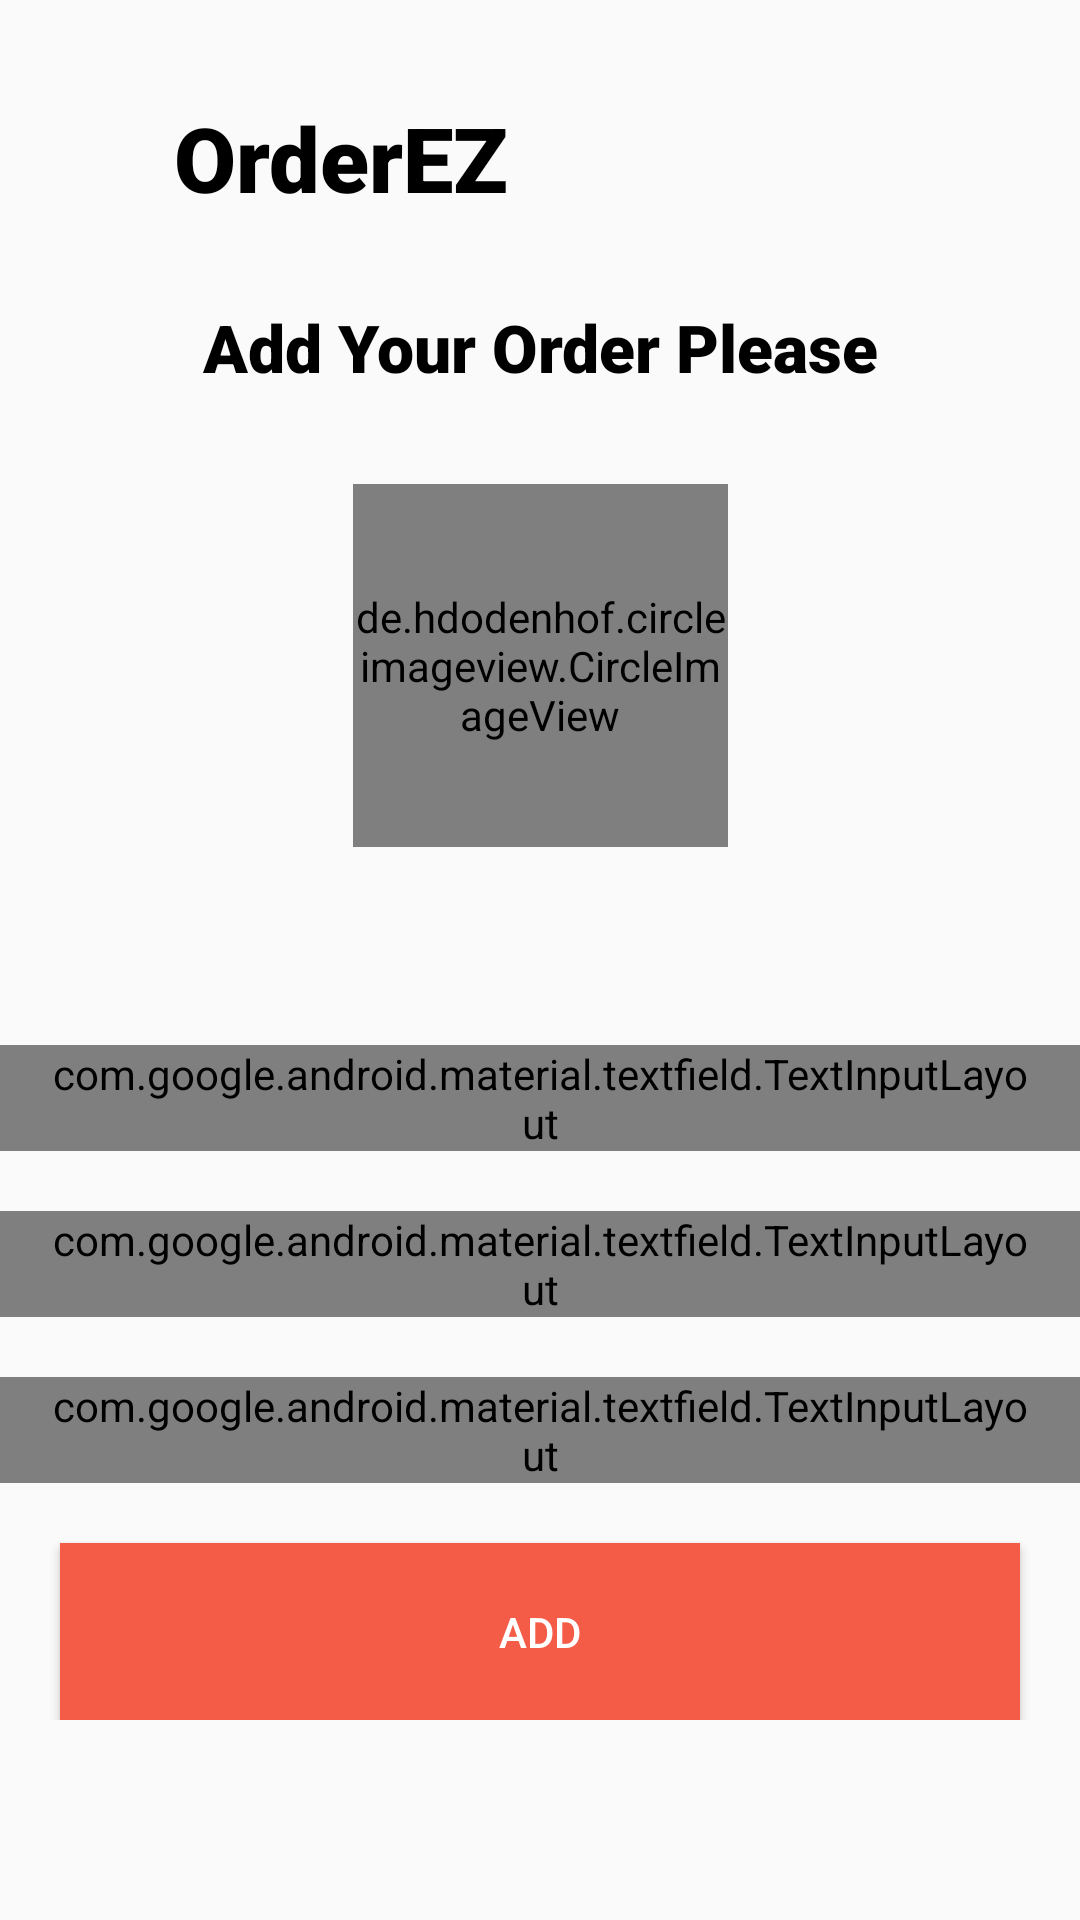

Produce the Android XML layout that renders to this screen, including the resource entries it uses.
<!-- AndroidManifest.xml: application theme Theme.OrderEZ -->
<!-- res/layout/activity_add_data.xml -->
<?xml version="1.0" encoding="utf-8"?>
<androidx.constraintlayout.widget.ConstraintLayout xmlns:android="http://schemas.android.com/apk/res/android"
    xmlns:app="http://schemas.android.com/apk/res-auto"
    xmlns:tools="http://schemas.android.com/tools"
    android:layout_width="match_parent"
    android:layout_height="match_parent"
    tools:context=".Dashboard">

    <de.hdodenhof.circleimageview.CircleImageView
        android:id="@+id/img"
        android:layout_width="125dp"
        android:layout_height="121dp"
        android:layout_gravity="center_vertical"
        android:src="@mipmap/ic_launcher"
        app:civ_border_color="#FF000000"
        app:civ_border_width="2dp"
        app:layout_constraintBottom_toBottomOf="parent"
        app:layout_constraintEnd_toEndOf="parent"
        app:layout_constraintStart_toStartOf="parent"
        app:layout_constraintTop_toTopOf="parent"
        app:layout_constraintVertical_bias="0.311" />

    <TextView
        android:id="@+id/logo"
        android:layout_width="wrap_content"
        android:layout_height="wrap_content"
        android:fontFamily="sans-serif-black"
        android:text="OrderEZ"
        android:textColor="@color/black"
        android:textSize="30dp"
        app:layout_constraintBottom_toBottomOf="parent"
        app:layout_constraintEnd_toEndOf="parent"
        app:layout_constraintHorizontal_bias="0.234"
        app:layout_constraintStart_toStartOf="parent"
        app:layout_constraintTop_toTopOf="parent"
        app:layout_constraintVertical_bias="0.054" />

    <ProgressBar
        android:id="@+id/loading"
        style="?android:attr/progressBarStyle"
        android:layout_width="wrap_content"
        android:layout_height="wrap_content"
        android:visibility="invisible"
        app:layout_constraintBottom_toBottomOf="parent"
        app:layout_constraintEnd_toEndOf="parent"
        app:layout_constraintHorizontal_bias="0.501"
        app:layout_constraintStart_toStartOf="parent"
        app:layout_constraintTop_toTopOf="parent"
        app:layout_constraintVertical_bias="0.471" />

    <ImageView
        android:id="@+id/back"
        android:layout_width="40dp"
        android:layout_height="40dp"
        app:layout_constraintBottom_toBottomOf="parent"
        app:layout_constraintEnd_toEndOf="parent"
        app:layout_constraintHorizontal_bias="0.043"
        app:layout_constraintStart_toStartOf="parent"
        app:layout_constraintTop_toTopOf="parent"
        app:layout_constraintVertical_bias="0.053"
        app:srcCompat="@drawable/ic_baseline_arrow_back_24"
        tools:ignore="VectorDrawableCompat" />

    <TextView
        android:id="@+id/textView5"
        android:layout_width="match_parent"
        android:layout_height="wrap_content"
        android:fontFamily="sans-serif-black"
        android:gravity="center"
        android:paddingTop="10dp"
        android:paddingBottom="10dp"
        android:text="Add Your Order Please"
        android:textColor="@color/black"
        android:textSize="22dp"
        app:layout_constraintBottom_toBottomOf="parent"
        app:layout_constraintEnd_toEndOf="parent"
        app:layout_constraintHorizontal_bias="0.0"
        app:layout_constraintStart_toStartOf="parent"
        app:layout_constraintTop_toTopOf="parent"
        app:layout_constraintVertical_bias="0.154"
        tools:ignore="HardcodedText" />

    <LinearLayout
        android:layout_width="match_parent"
        android:layout_height="wrap_content"
        android:orientation="vertical"
        app:layout_constraintBottom_toBottomOf="parent"
        app:layout_constraintEnd_toEndOf="parent"
        app:layout_constraintStart_toStartOf="parent"
        app:layout_constraintTop_toTopOf="parent"
        app:layout_constraintVertical_bias="0.839">

        <com.google.android.material.textfield.TextInputLayout
            android:id="@+id/nameText"
            style="@style/Widget.MaterialComponents.TextInputLayout.OutlinedBox"
            android:layout_width="match_parent"
            android:layout_height="wrap_content"
            android:layout_marginBottom="20dp"
            android:hint="Add Name"
            android:paddingHorizontal="16dp"
            android:textColorHint="@color/grey">

            <com.google.android.material.textfield.TextInputEditText
                android:layout_width="match_parent"
                android:layout_height="wrap_content"
                android:inputType="text" />

        </com.google.android.material.textfield.TextInputLayout>

        <com.google.android.material.textfield.TextInputLayout
            android:id="@+id/orderText"
            style="@style/Widget.MaterialComponents.TextInputLayout.OutlinedBox"
            android:layout_width="match_parent"
            android:layout_height="wrap_content"
            android:layout_marginBottom="20dp"
            android:hint="Add Order"
            android:paddingHorizontal="16dp"
            android:textColorHint="@color/grey">

            <com.google.android.material.textfield.TextInputEditText
                android:layout_width="match_parent"
                android:layout_height="wrap_content"
                android:inputType="text" />

        </com.google.android.material.textfield.TextInputLayout>

        <com.google.android.material.textfield.TextInputLayout
            android:id="@+id/extraText"
            style="@style/Widget.MaterialComponents.TextInputLayout.OutlinedBox"
            android:layout_width="match_parent"
            android:layout_height="wrap_content"
            android:layout_marginBottom="20dp"
            android:hint="Add Extra"
            android:paddingHorizontal="16dp"
            android:textColorHint="@color/grey">

            <com.google.android.material.textfield.TextInputEditText
                android:layout_width="match_parent"
                android:layout_height="wrap_content"
                android:inputType="text" />

        </com.google.android.material.textfield.TextInputLayout>

        <androidx.appcompat.widget.AppCompatButton
            android:id="@+id/addData"
            android:layout_width="match_parent"
            android:layout_marginHorizontal="20dp"
            android:layout_height="wrap_content"
            android:layout_gravity="center_horizontal"
            android:background="@color/colorPrimary"
            android:padding="20dp"
            android:text="Add"
            android:textColor="@color/white" />

    </LinearLayout>


</androidx.constraintlayout.widget.ConstraintLayout>
<!-- resources referenced by this layout -->
<resources>
  <color name="black">#FF000000</color>
  <color name="colorPrimary">#F55C47</color>
  <color name="grey">#696969</color>
  <color name="white">#FFFFFFFF</color>
  <style name="Theme.OrderEZ" parent="Theme.AppCompat.Light.NoActionBar">
          
          <item name="colorPrimary">@color/purple_500</item>
          <item name="colorPrimaryVariant">@color/purple_700</item>
          <item name="colorOnPrimary">@color/white</item>
          
          <item name="colorSecondary">@color/teal_200</item>
          <item name="colorSecondaryVariant">@color/teal_700</item>
          <item name="colorOnSecondary">@color/black</item>
          
          <item name="android:statusBarColor" tools:targetApi="N">?android:colorBackground</item>
          <item name="android:windowLightStatusBar" tools:targetApi="m">true</item>
          
      </style>
  <color name="purple_500">#FF6200EE</color>
  <color name="purple_700">#FF3700B3</color>
  <color name="teal_200">#FF03DAC5</color>
  <color name="teal_700">#FF018786</color>
</resources>
